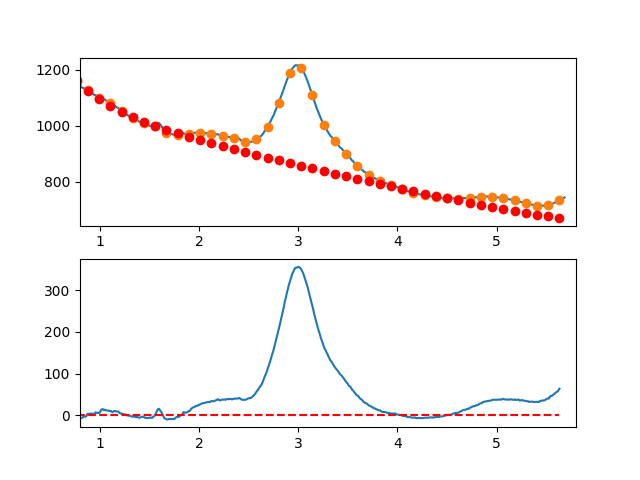

The file beside this chart, header and first rows:
7.660095065371018697e-01, -7.399187424069850749e+00
7.716692588143090337e-01, -6.551110127365973312e+00
7.773290110915161977e-01, -6.198711542057935731e+00
7.829887633687233617e-01, -7.181655555129736968e+00
7.886485156459305257e-01, -3.829606053564020840e+00
7.943082679231376897e-01, -3.432226924345968655e+00
7.999680202003448537e-01, -4.869182054458178754e+00
8.056277724775520177e-01, -8.660135330884486393e+00
8.112875247547591817e-01, -6.934750640608626782e+00
8.169472770319663457e-01, -7.102691870614307845e+00
8.226070293091735097e-01, -6.093622907884991946e+00
8.282667815863807848e-01, -5.367207639404341535e+00
8.339265338635878377e-01, -2.913109952155991778e+00
8.395862861407951128e-01, -3.220993733123350466e+00
8.452460384180022768e-01, -3.650522869290171002e+00
8.509057906952094408e-01, -3.661361247640570582e+00
8.565655429724164938e-01, -3.833172755157420397e+00
8.622252952496237688e-01, -2.225621278824291949e+00
8.678850475268309328e-01, -1.588370705625493429e+00
8.735447998040380968e-01, 2.668915077455721985e+00
8.792045520812451498e-01, 3.466572183435573606e+00
8.848643043584524248e-01, 3.184936725330999252e+00
8.905240566356595888e-01, 2.444344816157581590e+00
8.961838089128667528e-01, 2.575132568932076538e+00
9.018435611900738058e-01, 2.587636096671076302e+00
9.075033134672810808e-01, 3.992191512390718344e+00
9.131630657444882448e-01, 3.529134929107385688e+00
9.188228180216954089e-01, 2.858802459837534116e+00
9.244825702989024618e-01, 3.261530217597055525e+00
9.301423225761097369e-01, 3.327654315403378860e+00
9.358020748533169009e-01, 3.337510866272168641e+00
9.414618271305239539e-01, 3.171435983219680566e+00
9.471215794077312289e-01, 3.659765779262443175e+00
9.527813316849383929e-01, 4.902836367417194197e+00
9.584410839621455569e-01, 6.790983860699952857e+00
9.641008362393528319e-01, 5.884544372127493261e+00
9.697605885165598849e-01, 5.723854014715698213e+00
9.754203407937670489e-01, 5.359248901481123539e+00
9.810800930709743239e-01, 5.361065145439852131e+00
9.867398453481812659e-01, 5.019638859608903658e+00
9.923995976253885409e-01, 5.805306157003997214e+00
9.980593499025957049e-01, 5.758376284833502723e+00
1.003719102179802869e+00, 8.579051027072637226e+00
1.009378854457010144e+00, 1.091750530188778612e+01
1.015038606734217197e+00, 1.270391402744530751e+01
1.020698359011424472e+00, 1.388845212191176870e+01
1.026358111288631525e+00, 1.447129450345369150e+01
1.032017863565838578e+00, 1.410261609023768870e+01
1.037677615843045853e+00, 1.286259180043020933e+01
1.043337368120253128e+00, 1.205139655219863926e+01
1.048997120397460181e+00, 1.306920526370845437e+01
1.054656872674667456e+00, 1.253619285312674947e+01
1.060316624951874509e+00, 1.132253423861993724e+01
1.065976377229081784e+00, 1.148840433835448493e+01
1.071636129506288837e+00, 1.139397807049726907e+01
1.077295881783495890e+00, 1.075943035321483876e+01
1.082955634060703165e+00, 1.063493610467367034e+01
1.088615386337910440e+00, 1.082067024303978542e+01
1.094275138615117493e+00, 1.100680768648021512e+01
1.099934890892324768e+00, 9.723523353161908744e+00
1.105594643169532043e+00, 9.840992161250824211e+00
... 809 more rows
